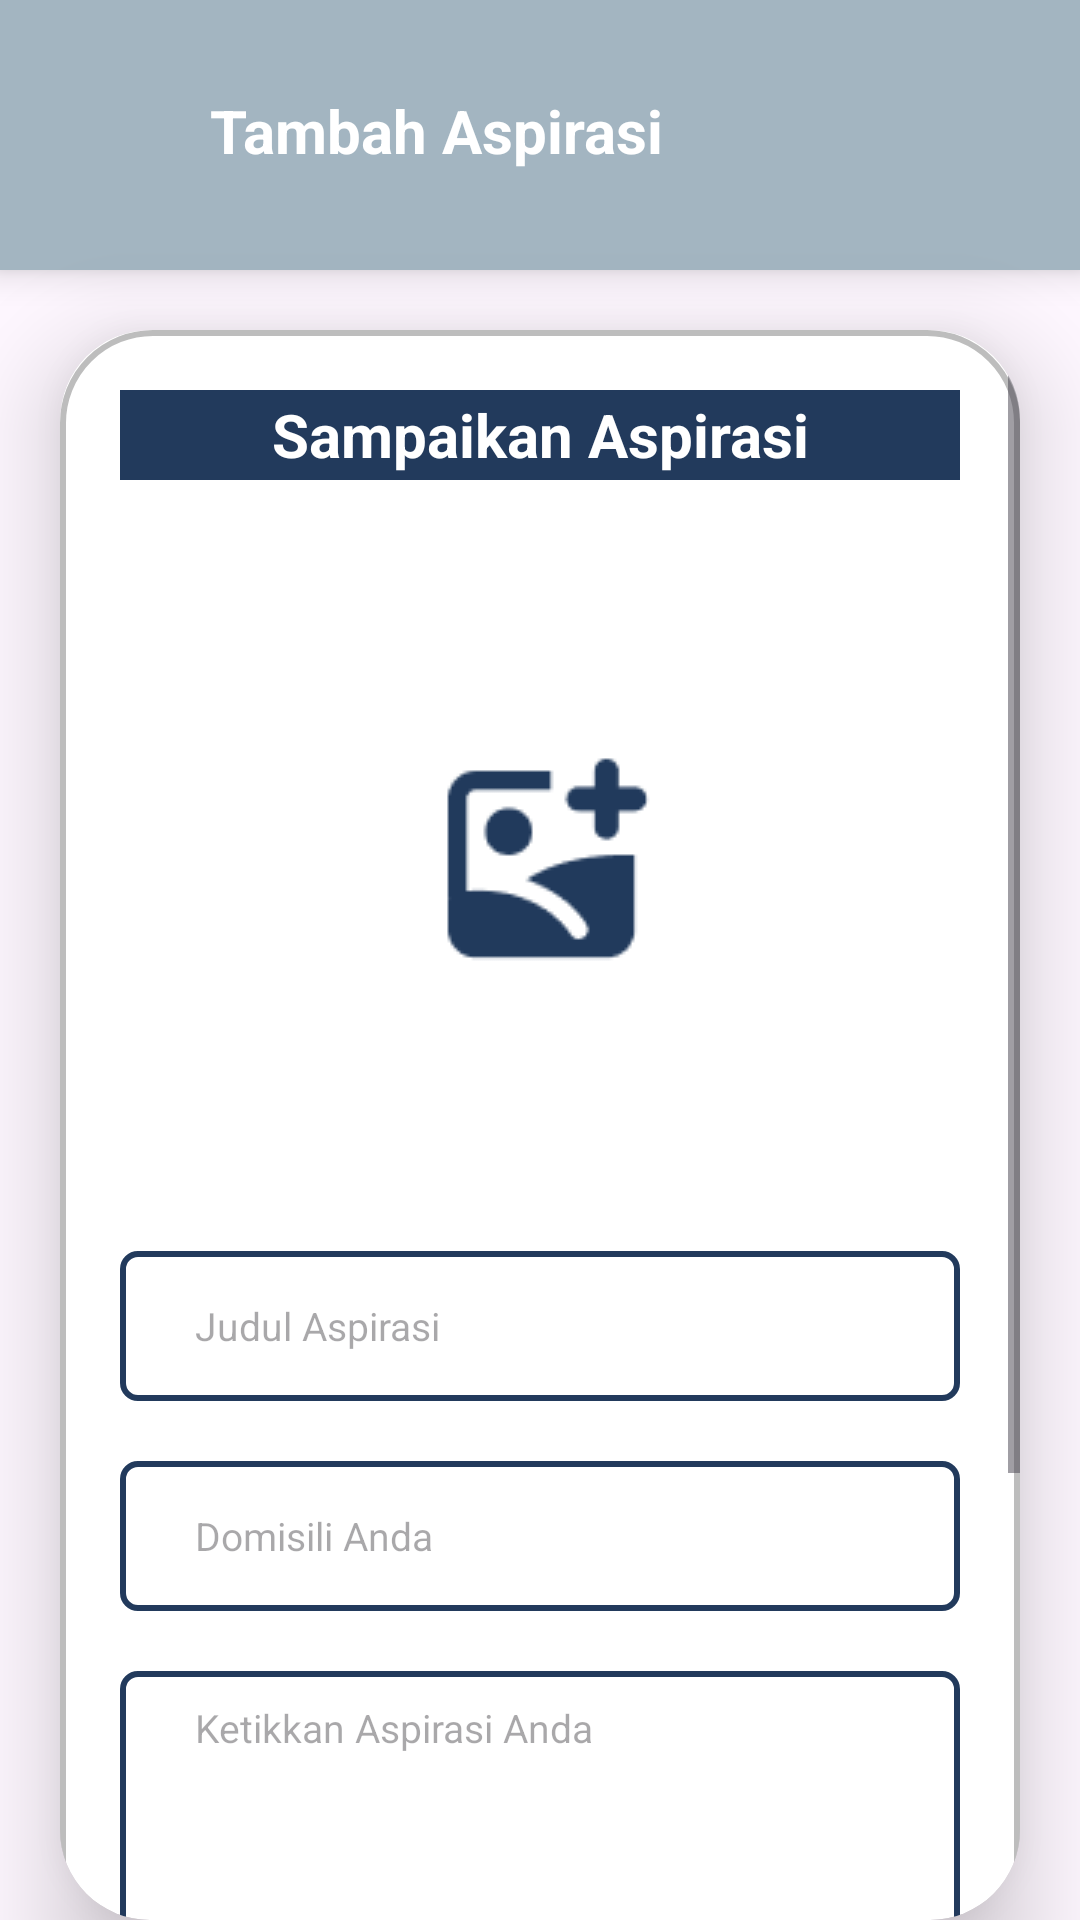

The Android layout XML behind this screen, and the referenced resources:
<!-- AndroidManifest.xml: application theme Theme.JustiFY -->
<!-- res/layout/activity_tambah_aspirasi.xml -->
<?xml version="1.0" encoding="utf-8"?>
<LinearLayout
    xmlns:android="http://schemas.android.com/apk/res/android"
    xmlns:app="http://schemas.android.com/apk/res-auto"
    xmlns:tools="http://schemas.android.com/tools"
    android:layout_width="match_parent"
    android:layout_height="match_parent"
    android:orientation="vertical"
    tools:context=".TambahAspirasiActivity">

    <LinearLayout
        android:id="@+id/tambah_background"
        android:layout_width="match_parent"
        android:layout_height="90dp"
        android:background="@color/birumuda"
        android:orientation="horizontal"
        app:layout_constraintStart_toStartOf="parent"
        app:layout_constraintTop_toTopOf="parent"
        android:elevation="7dp"
        tools:ignore="MissingConstraints">

        <ImageView
            android:id="@+id/tambah_kembali"
            android:layout_width="40dp"
            android:layout_height="40dp"
            android:src="@drawable/ic_back"
            android:layout_marginLeft="15dp"
            android:layout_marginTop="25dp"
            app:tint="@color/white"/>

        <TextView
            android:layout_width="wrap_content"
            android:layout_height="wrap_content"
            android:text="Tambah Aspirasi"
            android:textStyle="bold"
            android:textSize="20dp"
            android:textColor="@color/white"
            android:layout_marginLeft="15dp"
            android:layout_marginTop="30dp"/>

    </LinearLayout>

    <androidx.cardview.widget.CardView
        android:layout_width="match_parent"
        android:layout_height="wrap_content"
        android:layout_below="@+id/tambah_background"
        android:layout_marginTop="20dp"
        android:layout_marginEnd="20dp"
        android:layout_marginStart="20dp"
        app:cardCornerRadius="30dp"
        app:cardElevation="20dp"
        app:layout_constraintTop_toBottomOf="@+id/tambah_background">

        <ScrollView
            android:layout_width="match_parent"
            android:layout_height="wrap_content"
            android:orientation="vertical">

            <LinearLayout
                android:layout_width="match_parent"
                android:layout_height="wrap_content"
                android:orientation="vertical"
                android:gravity="center"
                android:padding="20dp"
                android:background="@drawable/rectangle1">

                <TextView
                    android:layout_width="match_parent"
                    android:layout_height="30dp"
                    android:background="@color/blue"
                    android:gravity="center"
                    android:text="Sampaikan Aspirasi"
                    android:textColor="@color/white"
                    android:textSize="20sp"
                    android:textStyle="bold" />

                <ImageView
                    android:id="@+id/aspirasi_gambar"
                    android:layout_width="wrap_content"
                    android:layout_height="wrap_content"
                    android:src="@drawable/ic_addgambar"
                    android:layout_marginTop="20dp"
                    android:scaleType="fitCenter"/>

                <EditText
                    android:id="@+id/aspirasi_judul"
                    android:layout_width="match_parent"
                    android:layout_height="50dp"
                    android:layout_marginTop="20dp"
                    android:background="@drawable/rectangle"
                    android:hint="Judul Aspirasi"
                    android:paddingStart="25dp"
                    android:paddingEnd="25dp"
                    android:textColor="@color/black"
                    android:textSize="13sp" />

                <EditText
                    android:id="@+id/aspirasi_domisili"
                    android:layout_width="match_parent"
                    android:layout_height="50dp"
                    android:layout_marginTop="20dp"
                    android:background="@drawable/rectangle"
                    android:hint="Domisili Anda"
                    android:paddingStart="25dp"
                    android:paddingEnd="25dp"
                    android:textColor="@color/black"
                    android:textSize="13sp" />

                <EditText
                    android:id="@+id/aspirasi_isi"
                    android:layout_width="match_parent"
                    android:layout_height="200dp"
                    android:layout_marginTop="20dp"
                    android:background="@drawable/rectangle"
                    android:gravity="top"
                    android:hint="Ketikkan Aspirasi Anda"
                    android:paddingStart="25dp"
                    android:paddingEnd="25dp"
                    android:paddingTop="10dp"
                    android:textColor="@color/black"
                    android:textSize="13sp" />

                <Button
                    android:id="@+id/aspirasi_kirim"
                    android:layout_width="150dp"
                    android:layout_height="50dp"
                    android:layout_gravity="center"
                    android:layout_marginTop="20dp"
                    android:text="Kirim"
                    android:textStyle="bold"/>

            </LinearLayout>
        </ScrollView>
    </androidx.cardview.widget.CardView>
</LinearLayout>
<!-- resources referenced by this layout -->
<resources>
  <color name="birumuda">#A3B5C1</color>
  <color name="black">#FF000000</color>
  <color name="blue">#223A5C</color>
  <color name="white">#FFFFFFFF</color>
  <!-- drawable ic_addgambar: png bitmap (drawable, 1969 bytes) -->
  <!-- drawable rectangle (drawable) -->
  <?xml version="1.0" encoding="UTF-8"?>
  <shape xmlns:android="http://schemas.android.com/apk/res/android"
      android:id="@+id/listview_background_shape">
      <stroke android:width="2dp"
          android:color="@color/blue" />
      <padding android:left="2dp"
          android:top="2dp"
          android:right="2dp"
          android:bottom="2dp" />
      <corners android:radius="5dp" />
  </shape>
  <!-- drawable rectangle1 (drawable) -->
  <?xml version="1.0" encoding="utf-8"?>
      <shape xmlns:android="http://schemas.android.com/apk/res/android"
          android:id="@+id/listview_background_shape">
          <stroke android:width="2dp"
              android:color="@color/bayangan" />
          <padding android:left="2dp"
              android:top="7dp"
              android:right="2dp"
              android:bottom="10dp" />
          <corners android:radius="30dp" />
      </shape>
  <style name="Theme.JustiFY" parent="Base.Theme.JustiFY" />
  <color name="bayangan">#42000000</color>
  <style name="Base.Theme.JustiFY" parent="Theme.Material3.DayNight.NoActionBar">
          
          <item name="colorPrimary">@color/blue</item>
      </style>
</resources>
